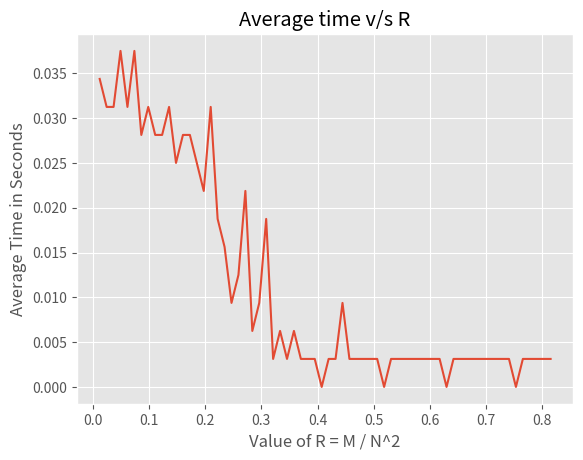

Source code (Python):
from matplotlib import pyplot as plt


def createPlot(r_values, time_values):
    plt.style.use('ggplot')
    r_values = [val / 81 for val in r_values]
    plt.plot(r_values, time_values)
    plt.xlabel("Value of R = M / N^2")
    plt.ylabel('Average Time in Seconds')
    plt.title('Average time v/s R')
    plt.show()


if __name__ == '__main__':
    r_values = [1, 2, 3, 4, 5, 6, 7, 8, 9, 10, 11, 12, 13, 14, 15, 16, 17, 18, 19, 20, 21, 22, 23, 24, 25, 26, 27, 28, 29, 30, 31, 32, 33, 34, 35, 36, 37, 38, 39, 40, 41, 42, 43, 44, 45, 46, 47, 48, 49, 50, 51, 52, 53, 54, 55, 56, 57, 58, 59, 60, 61, 62, 63, 64, 65, 66]
    time_values = [0.034375, 0.03125, 0.03125, 0.0375, 0.03125, 0.0375, 0.028125, 0.03125, 0.028125, 0.028125, 0.03125, 0.025, 0.028125, 0.028125, 0.025, 0.021875, 0.03125, 0.01875, 0.015625, 0.009375, 0.0125, 0.021875, 0.00625, 0.009375, 0.01875, 0.003125, 0.00625, 0.003125, 0.00625, 0.003125, 0.003125, 0.003125, 0.0, 0.003125, 0.003125, 0.009375, 0.003125, 0.003125, 0.003125, 0.003125, 0.003125, 0.0, 0.003125, 0.003125, 0.003125, 0.003125, 0.003125, 0.003125, 0.003125, 0.003125, 0.0, 0.003125, 0.003125, 0.003125, 0.003125, 0.003125, 0.003125, 0.003125, 0.003125, 0.003125, 0.0, 0.003125, 0.003125, 0.003125, 0.003125, 0.003125]
    createPlot(r_values, time_values)
